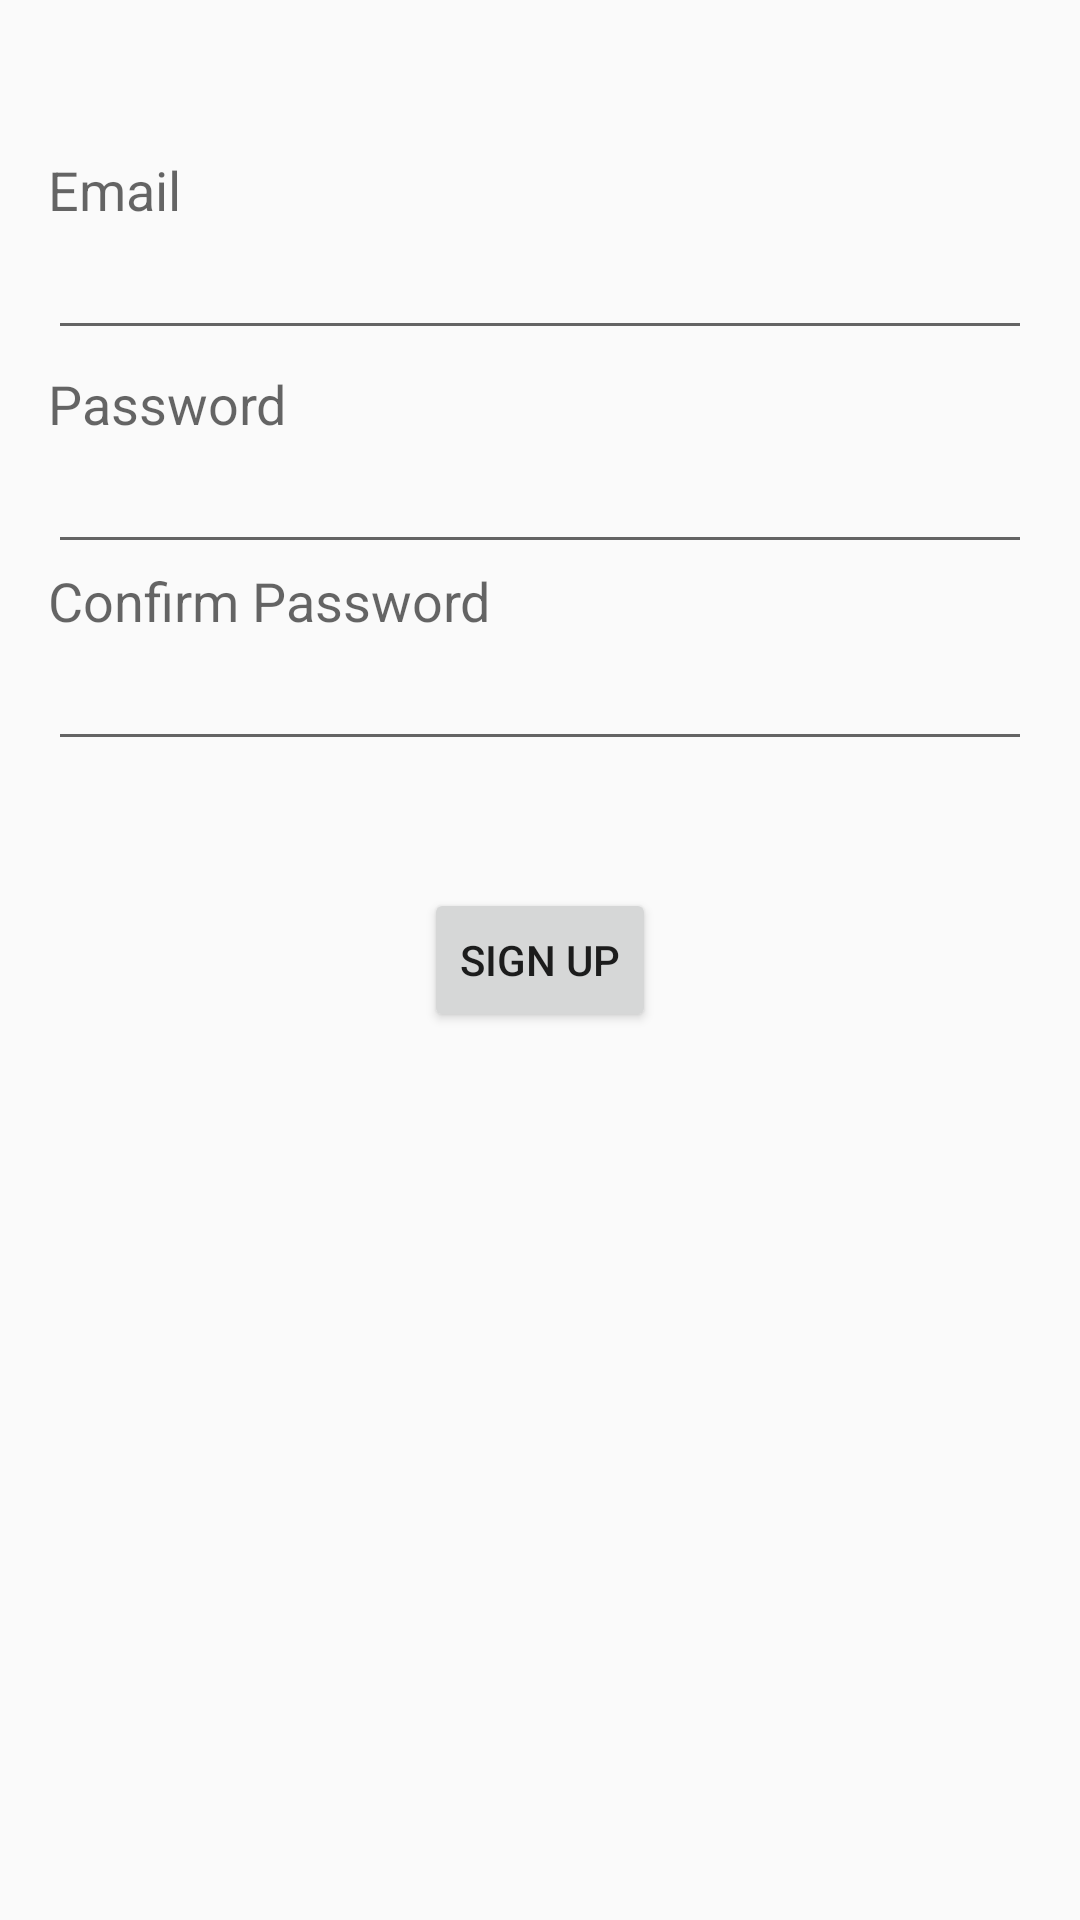

Write the Android layout XML for this screen, with the resource values it uses.
<!-- AndroidManifest.xml: application theme AppTheme -->
<!-- res/layout/activity_sign_up_form.xml -->
<?xml version="1.0" encoding="utf-8"?>
<RelativeLayout xmlns:android="http://schemas.android.com/apk/res/android"
    xmlns:tools="http://schemas.android.com/tools"
    android:layout_width="match_parent"
    android:layout_height="match_parent"
    android:paddingBottom="@dimen/activity_vertical_margin"
    android:paddingLeft="@dimen/activity_horizontal_margin"
    android:paddingRight="@dimen/activity_horizontal_margin"
    android:paddingTop="@dimen/activity_vertical_margin"
    tools:context="com.mlabs.bbm.firstandroidapp.SignUpForm">

    <TextView
        android:layout_width="wrap_content"
        android:layout_height="wrap_content"
        android:textAppearance="?android:attr/textAppearanceMedium"
        android:text="Email"
        android:id="@+id/l_Email"
        android:layout_marginTop="35dp"
        android:layout_alignParentTop="true"
        android:layout_alignParentLeft="true"
        android:layout_alignParentStart="true" />

    <TextView
        android:layout_width="wrap_content"
        android:layout_height="wrap_content"
        android:textAppearance="?android:attr/textAppearanceMedium"
        android:text="Password"
        android:id="@+id/l_Pword"
        android:layout_marginTop="47dp"
        android:layout_below="@+id/l_Email"
        android:layout_alignParentLeft="true"
        android:layout_alignParentStart="true" />

    <TextView
        android:layout_width="wrap_content"
        android:layout_height="wrap_content"
        android:textAppearance="?android:attr/textAppearanceMedium"
        android:text="Confirm Password"
        android:id="@+id/l_Cpword"
        android:layout_below="@+id/S_pword"
        android:layout_alignParentLeft="true"
        android:layout_alignParentStart="true" />

    <EditText
        android:layout_width="wrap_content"
        android:layout_height="wrap_content"
        android:inputType="textEmailAddress"
        android:ems="10"
        android:id="@+id/S_email"
        android:singleLine="true"
        android:layout_below="@+id/l_Email"
        android:layout_alignParentLeft="true"
        android:layout_alignParentStart="true"
        android:layout_alignParentRight="true"
        android:layout_alignParentEnd="true" />

    <EditText
        android:layout_width="wrap_content"
        android:layout_height="wrap_content"
        android:inputType="textPassword"
        android:ems="10"
        android:id="@+id/S_pword"
        android:singleLine="true"
        android:layout_below="@+id/l_Pword"
        android:layout_alignParentLeft="true"
        android:layout_alignParentStart="true"
        android:layout_alignParentRight="true"
        android:layout_alignParentEnd="true" />

    <Button
        style="?android:attr/buttonStyleSmall"
        android:layout_width="wrap_content"
        android:layout_height="wrap_content"
        android:text="Sign up"
        android:id="@+id/btnsignup"
        android:layout_centerVertical="true"
        android:layout_centerHorizontal="true" />

    <EditText
        android:layout_width="wrap_content"
        android:layout_height="wrap_content"
        android:inputType="textPassword"
        android:ems="10"
        android:id="@+id/S_Cpword"
        android:singleLine="true"
        android:layout_below="@+id/l_Cpword"
        android:layout_alignParentLeft="true"
        android:layout_alignParentStart="true"
        android:layout_alignParentRight="true"
        android:layout_alignParentEnd="true" />
</RelativeLayout>
<!-- resources referenced by this layout -->
<resources>
  <dimen name="activity_horizontal_margin">16dp</dimen>
  <dimen name="activity_vertical_margin">16dp</dimen>
  <style name="AppTheme" parent="Theme.AppCompat.Light.NoActionBar">
      </style>
</resources>
